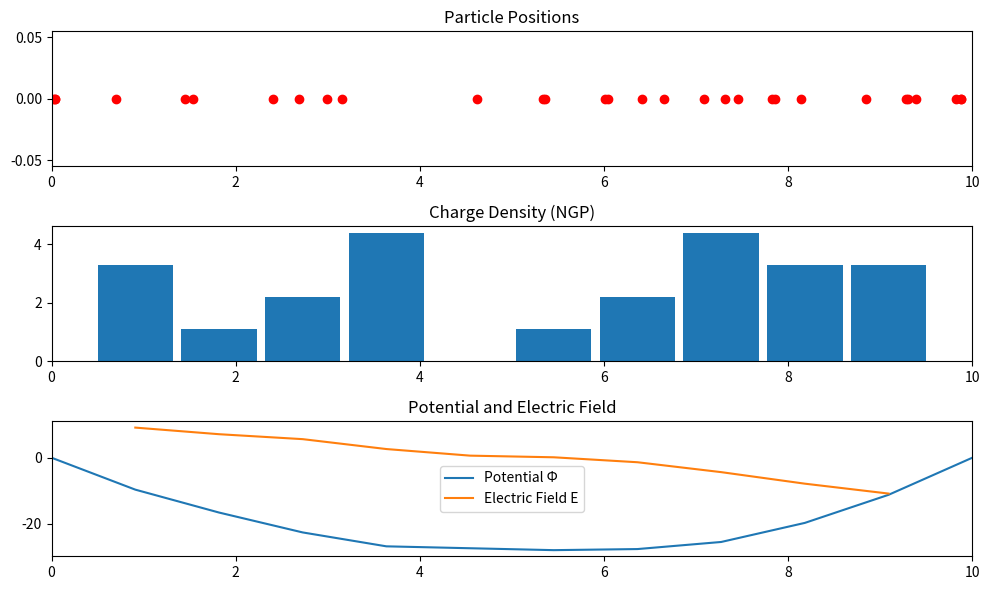

Write the Python code that produced this figure.

# Simulation of charge density distribution and Poisson's equation solution using the NGP method

import numpy as np
import matplotlib.pyplot as plt

# Number of particles and simulation domain range
num_particles = 30
x_start, x_end = 0, 10
N = 10  # Number of grid cells
dx = (x_end - x_start) / (N+1)  # Grid spacing (cell width)

# Generate random particle positions within the domain
particles_pos = np.random.uniform(x_start, x_end, num_particles)

# Calculate the center positions of each grid cell
cell_centers = x_start + dx * np.arange(1, N + 1)

# Initialize charge density array with zeros
rho = np.zeros(N)

# NGP method to assign particle charges to the closest cell
for x in particles_pos:
    # Find index of the nearest cell center to the particle
    index = int((x - x_start + dx/2) // dx)
    if 0 <= index < N:
        # Add particle charge (q = 1), normalized by cell width
        rho[index] += 1 / dx

# Create tridiagonal matrix A for solving Poisson's equation
A = np.zeros((N, N))
for i in range(N):
    A[i, i] = 2  # Diagonal elements
    if i > 0:
        A[i, i-1] = -1  # Subdiagonal elements
    if i < N-1:
        A[i, i+1] = -1  # Superdiagonal elements

# Right-hand side vector: b = -rho * dx^2
b = -(dx**2) * rho

# Solve the linear system A * phi = b to find the potential
phi_internal = np.linalg.solve(A, b)

# Add boundary conditions: phi = 0 at both ends (Dirichlet)
phi = np.zeros(N + 2)        # Include two extra points for boundaries
phi[1:-1] = phi_internal     # Fill internal potential values

# Compute electric field E = -d(phi)/dx using central difference
E = -(phi[2:] - phi[:-2]) / (2 * dx)

# Electric field is defined at cell centers
E_points = cell_centers

plt.figure(figsize=(10, 6))
plt.subplot(3, 1, 1)
plt.plot(particles_pos, np.zeros_like(particles_pos), 'ro')
plt.title("Particle Positions")
plt.xlim(x_start, x_end)

plt.subplot(3, 1, 2)
plt.bar(cell_centers, rho, width=dx*0.9)
plt.title("Charge Density (NGP)")
plt.xlim(x_start, x_end)

plt.subplot(3, 1, 3)
plt.plot(np.linspace(x_start, x_end, N + 2), phi, label='Potential Φ')
plt.plot(E_points, E, label='Electric Field E')
plt.title("Potential and Electric Field")
plt.legend()
plt.xlim(x_start, x_end)
plt.tight_layout()
plt.show()
